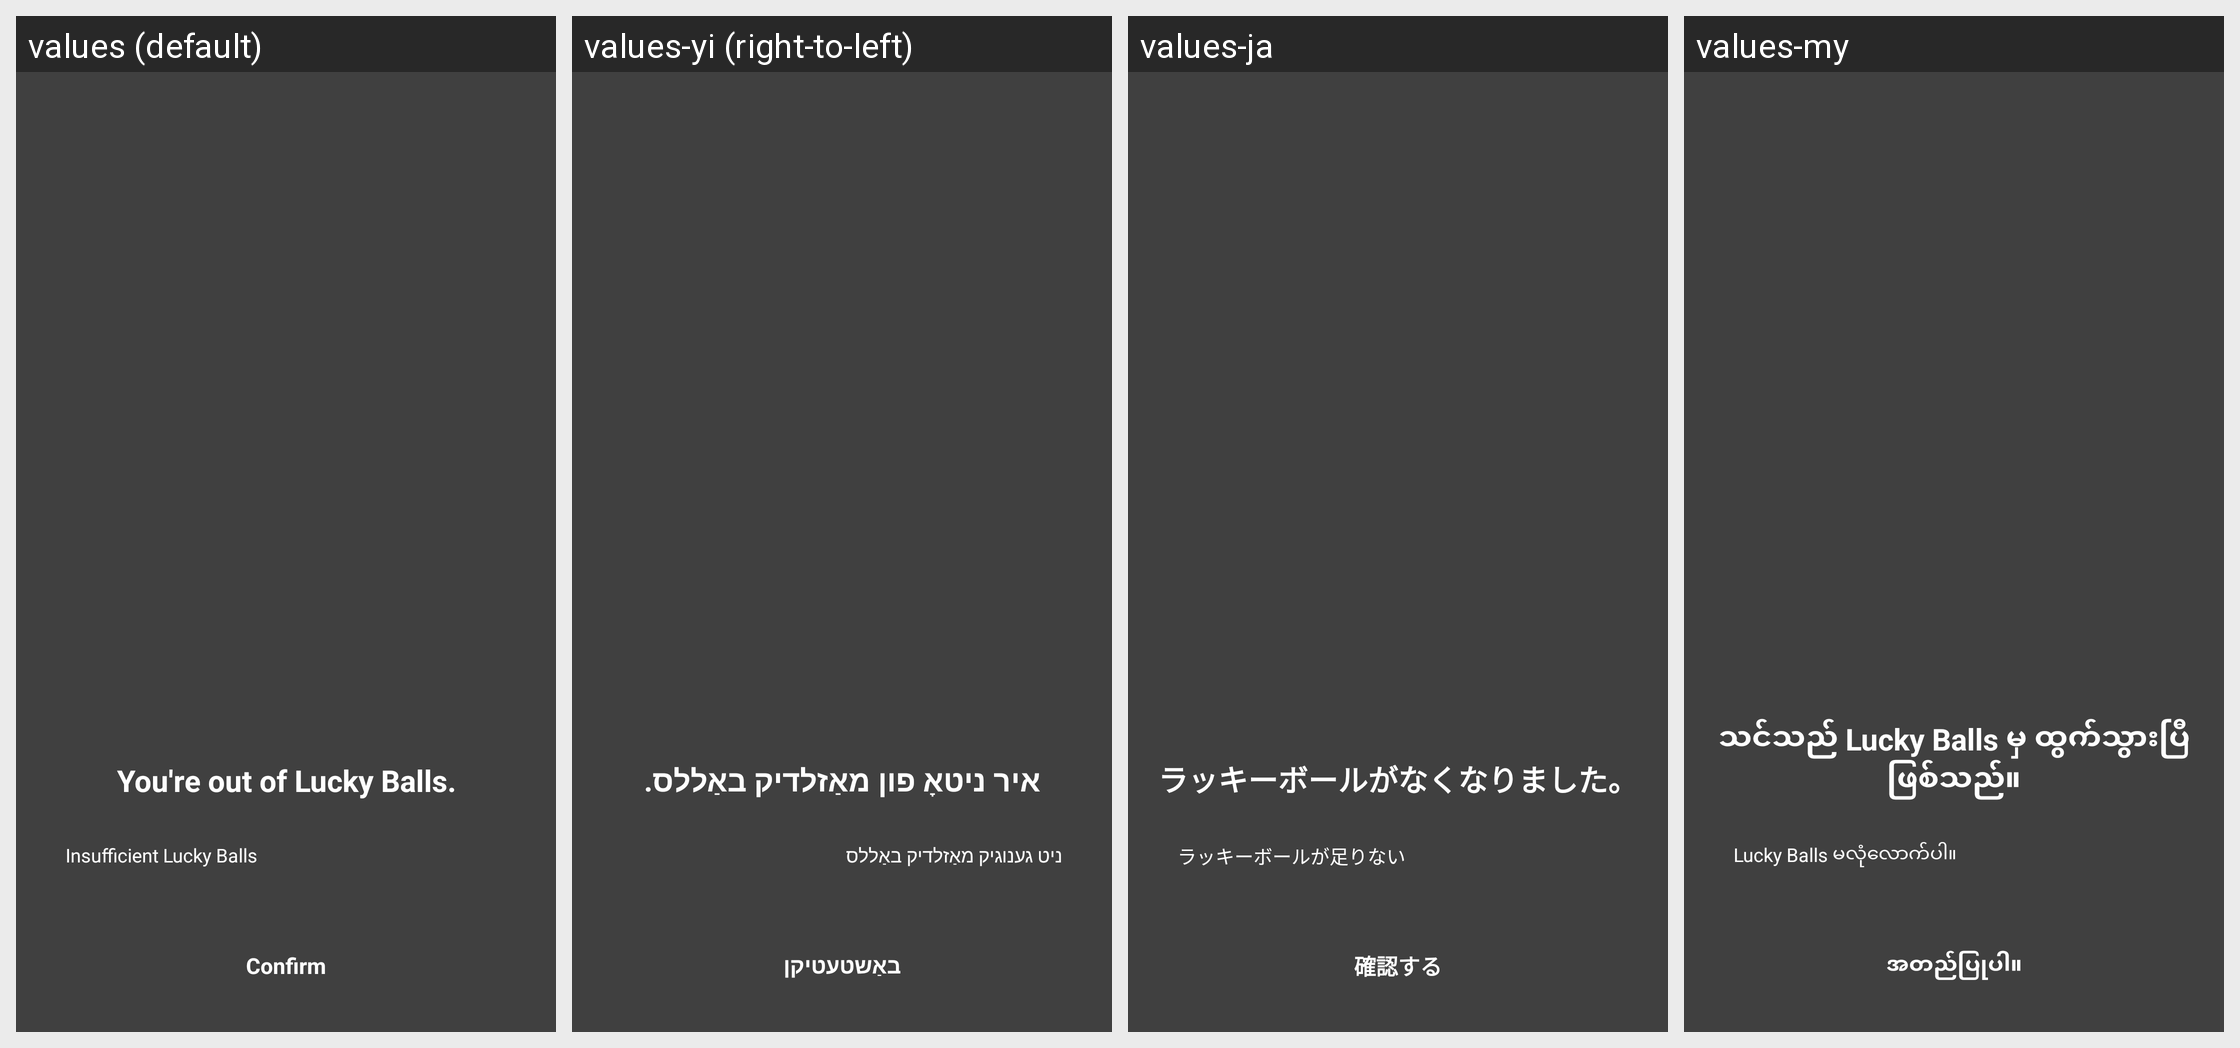

Here is an Android app screen in its default locale and in the app's own translations. Write out the translated-string differences for the strings that appear on this screen.
Android screen res/layout/activity_alert_lucky_ball_lack.xml rendered under 4 locales, left to right: values (default), values-yi (right-to-left), values-ja, values-my. Device: Nexus 5 (rendered at 1080×1920; each locale shown at half size, 540×960, under a caption strip naming it); theme AppTheme.Translucent.
Other locales in the repository, not shown: values-af, values-am, values-ar, values-as, values-az, values-be, values-bg, values-bn, values-bs, values-ca, values-ceb, values-co, values-cs, values-cy, values-da, values-de, values-el, values-en, values-eo, values-es, values-et, values-eu, values-fa, values-fi, values-fr, values-fy, values-ga, values-gd, values-gl, values-gn, values-gu, values-ha, values-haw, values-he, values-hi, values-hmn, values-hr, values-ht, values-hu, values-hy, values-id, values-ig, values-is, values-it, values-jw, values-ka, values-kk, values-km, values-kn, values-ko, values-ku, values-ky, values-lb, values-lo, values-lt, values-lv, values-mg, values-mi, values-mk, values-ml, values-mn, values-mr, values-ms, values-mt, values-ne, values-nl, values-no, values-ny, values-or, values-pa, values-pl, values-ps, values-pt, values-ro, values-ru, values-rw, values-sd, values-si, values-sk, values-sl, values-sm, values-sn, values-so, values-sq, values-sr, values-st, values-su, values-sv, values-sw, values-ta, values-te, values-tg, values-th, values-tk, values-tr, values-tt, values-ug, values-uk, values-ur, values-uz, values-vi, values-xh, values-yo, values-zh-rCN, values-zh-rTW, values-zu.
Strings drawn on this screen, with the default value and each locale's value (text and hints the layout hard-codes, and strings that could not be matched under every locale, appear in the picture but are not listed):

msg_lack_ball
  values: You're out of Lucky Balls.
  values-yi: איר ניטאָ פון מאַזלדיק באַללס.
  values-ja: ラッキーボールがなくなりました。
  values-my: သင်သည် Lucky Balls မှ ထွက်သွားပြီဖြစ်သည်။

word_lack_ball
  values: Insufficient Lucky Balls
  values-yi: ניט גענוגיק מאַזלדיק באַללס
  values-ja: ラッキーボールが足りない
  values-my: Lucky Balls မလုံလောက်ပါ။

word_confirm
  values: Confirm
  values-yi: באַשטעטיקן
  values-ja: 確認する
  values-my: အတည်ပြုပါ။
